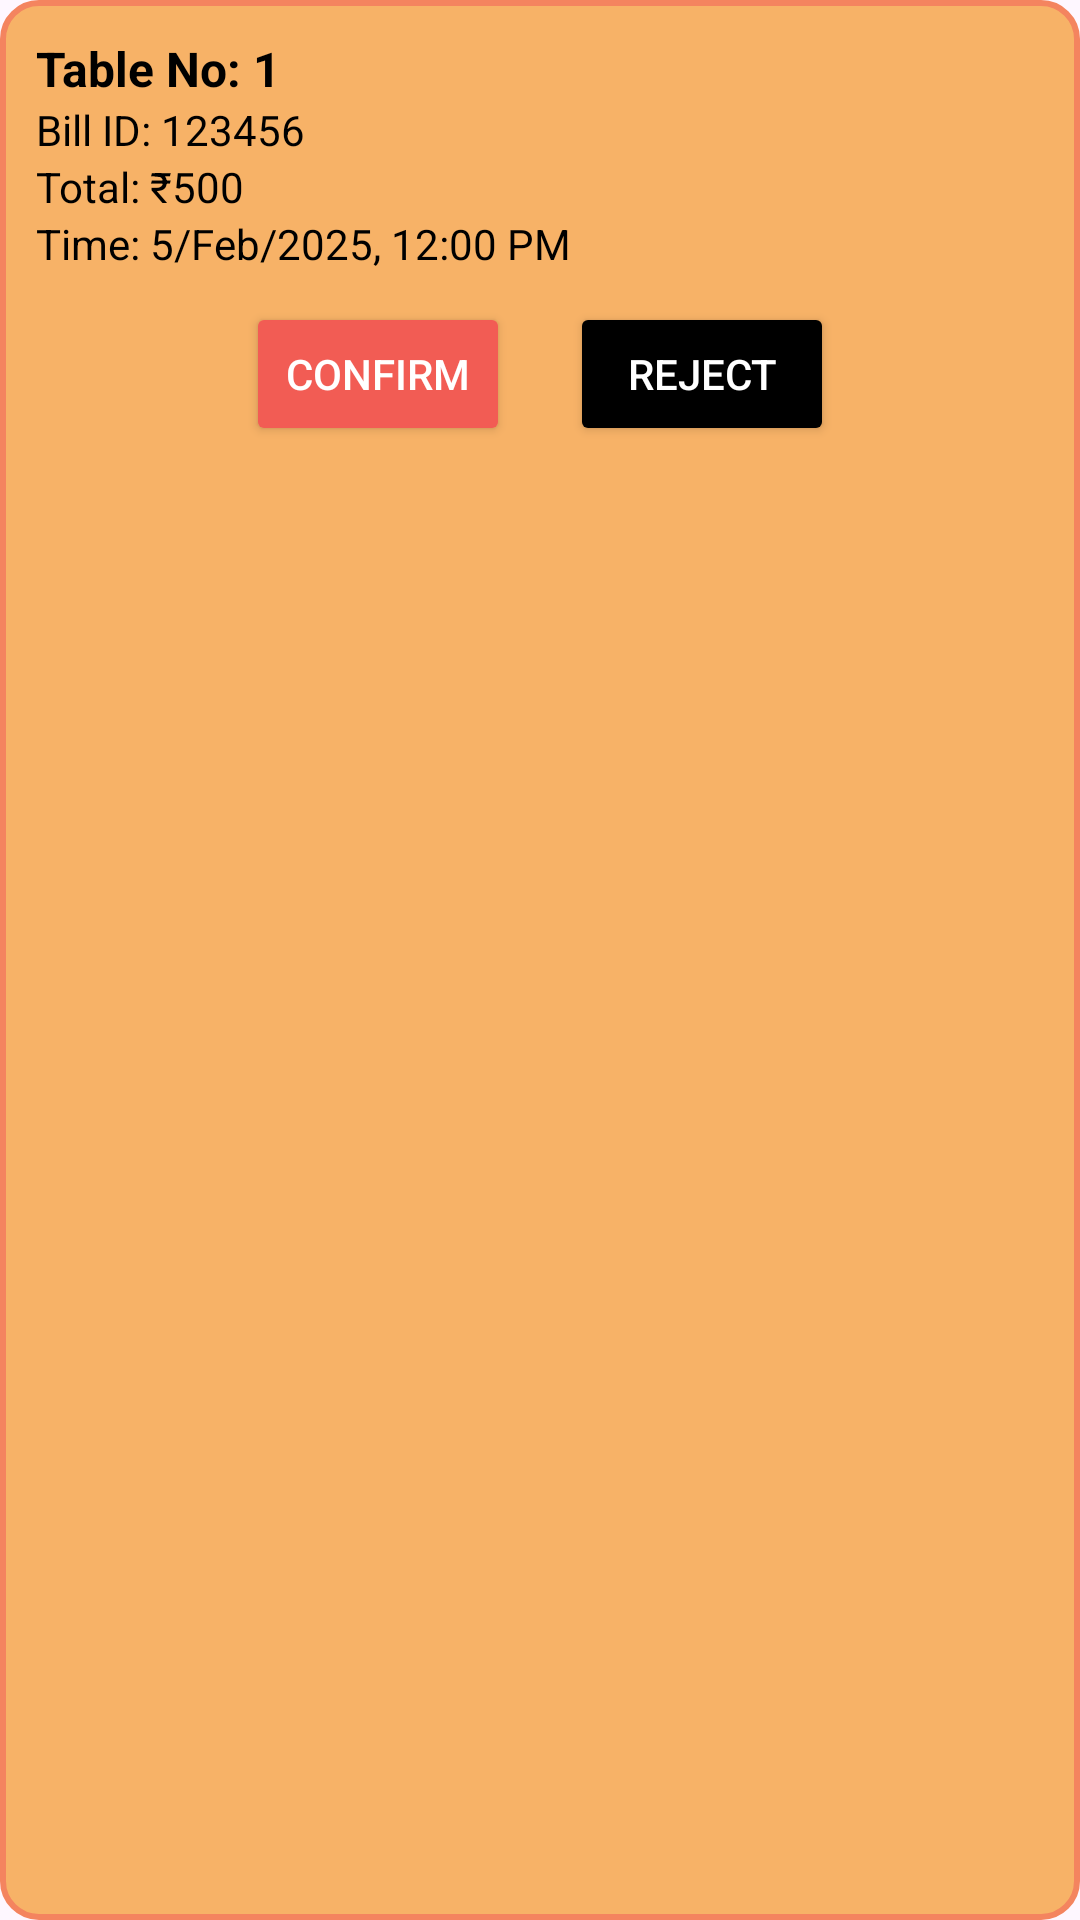

Here is an Android app screen rendered from its layout file. Give the layout XML and the strings, colors and styles it references.
<!-- AndroidManifest.xml: application theme Theme.Hotelio -->
<!-- res/layout/bill_item.xml -->
<LinearLayout
    xmlns:android="http://schemas.android.com/apk/res/android"
    android:layout_width="match_parent"
    android:layout_height="wrap_content"
    android:orientation="vertical"
    android:layout_margin="8dp"
    android:padding="12dp"
    android:background="@drawable/edit_text_effective">

    <TextView
        android:id="@+id/tableNoText"
        android:layout_width="wrap_content"
        android:layout_height="wrap_content"
        android:text="Table No: 1"
        android:textColor="@color/black"
        android:textSize="16sp"
        android:textStyle="bold"/>

    <TextView
        android:id="@+id/billIdText"
        android:layout_width="wrap_content"
        android:layout_height="wrap_content"
        android:textColor="@color/black"
        android:text="Bill ID: 123456"
        android:textSize="14sp"/>

    <TextView
        android:id="@+id/totalAmountText"
        android:layout_width="wrap_content"
        android:layout_height="wrap_content"
        android:textColor="@color/black"
        android:text="Total: ₹500"
        android:textSize="14sp"/>

    <TextView
        android:id="@+id/timestampText"
        android:layout_width="wrap_content"
        android:layout_height="wrap_content"
        android:text="Time: 5/Feb/2025, 12:00 PM"
        android:textColor="@color/black"
        android:textSize="14sp"/>

    <LinearLayout
        android:layout_width="match_parent"
        android:layout_height="wrap_content"
        android:orientation="horizontal"
        android:layout_marginTop="10dp"
        android:gravity="center">

        <Button
            android:id="@+id/confirmBtn"
            android:layout_width="wrap_content"
            android:layout_height="wrap_content"
            android:layout_marginRight="10dp"
            android:textColor="@color/white"
            android:text="Confirm"
            android:backgroundTint="@color/main5"/>

        <Button
            android:id="@+id/rejectBtn"
            android:layout_width="wrap_content"
            android:layout_height="wrap_content"
            android:textColor="@color/white"
            android:text="Reject"
            android:backgroundTint="@color/black"
            android:layout_marginStart="10dp"/>
        <Button
            android:id="@+id/generateBillBtn"
            android:layout_width="wrap_content"
            android:layout_height="wrap_content"
            android:textColor="@color/white"
            android:visibility="gone"
            android:text="Generate Bill"
            android:backgroundTint="#E90810"
            android:layout_marginStart="10dp"/>
    </LinearLayout>
</LinearLayout>
<!-- resources referenced by this layout -->
<resources>
  <color name="black">#FF000000</color>
  <color name="main5">#F25C54</color>
  <color name="white">#FFFFFFFF</color>
  <!-- drawable edit_text_effective (drawable) -->
  <selector xmlns:android="http://schemas.android.com/apk/res/android">
      <item android:state_focused="true">
          <shape android:shape="rectangle">
              <solid android:color="@color/main1"/>
              <stroke android:width="2dp" android:color="@color/main5"/> 
              <corners android:radius="12dp"/>
          </shape>
      </item>
  
      <item>
          <shape android:shape="rectangle">
              <solid android:color="@color/main1"/>
              <stroke android:width="2dp" android:color="@color/main3"/>
              <corners android:radius="12dp"/>
          </shape>
      </item>
  </selector>
  <style name="Theme.Hotelio" parent="Base.Theme.Hotelio" />
  <color name="main1">#F7B267</color>
  <color name="main3">#F4845F</color>
  <style name="Base.Theme.Hotelio" parent="Theme.Material3.DayNight.NoActionBar">
          <item name="colorPrimary">@color/main1</item> 
          <item name="colorPrimaryDark">@color/main1</item> 
          <item name="colorAccent">@color/main1</item> 
          <item name="windowActionBar">false</item> 
          <item name="windowNoTitle">true</item>
      </style>
</resources>
